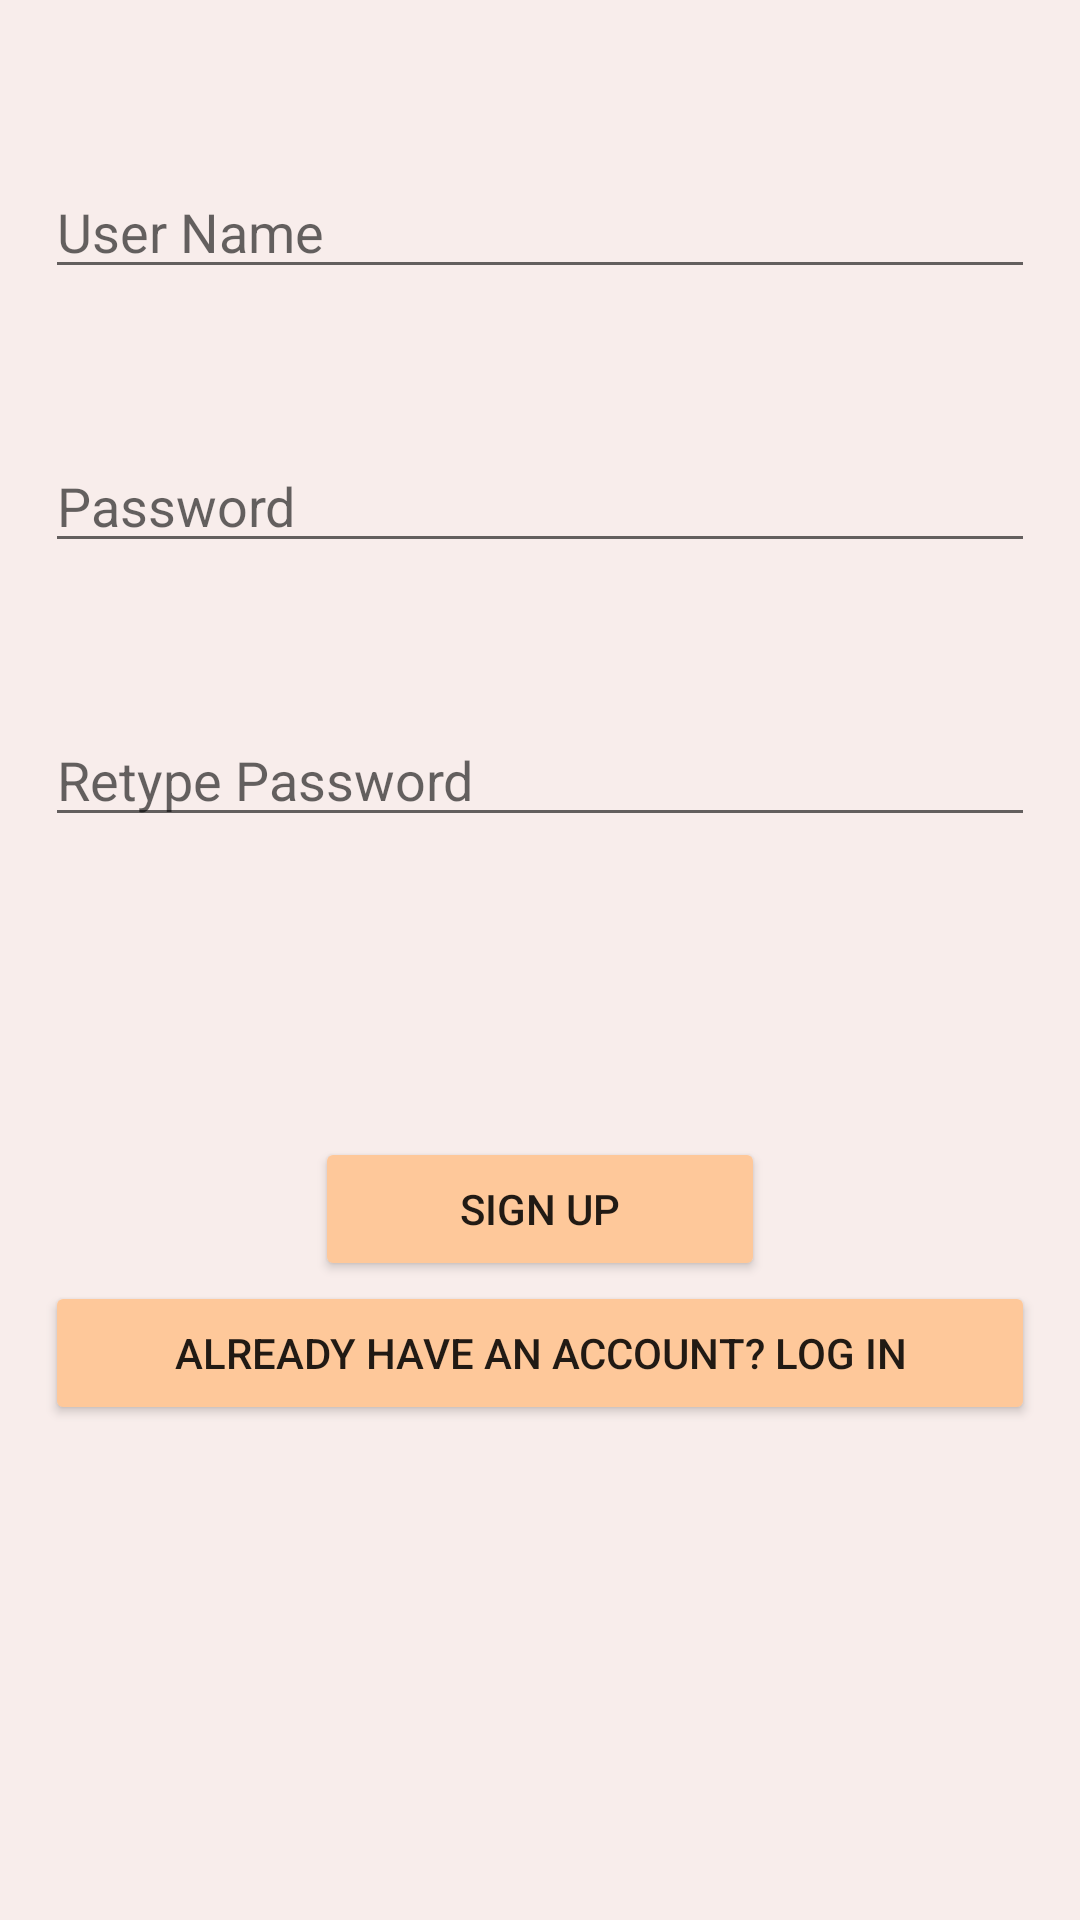

Reconstruct the res/layout file that produces this screen, plus the resources it refers to.
<!-- AndroidManifest.xml: application theme Theme.PersonalCookbookApp -->
<!-- res/layout/activity_main.xml -->
<?xml version="1.0" encoding="utf-8"?>
<RelativeLayout xmlns:android="http://schemas.android.com/apk/res/android"
    xmlns:tools="http://schemas.android.com/tools"
    android:layout_width="match_parent"
    android:layout_height="match_parent"
    android:padding="15dp"
    android:background="@color/seashell"
    tools:context=".MainActivity">

    <EditText
        android:layout_width="match_parent"
        android:layout_height="wrap_content"
        android:id="@+id/username"
        android:hint="@string/user_name"
        android:layout_marginTop="40dp"
        android:autofillHints="username"
        android:inputType="textPersonName" />

    <EditText
        android:layout_width="match_parent"
        android:layout_height="wrap_content"
        android:id="@+id/password"
        android:hint="@string/password"
        android:layout_marginTop="50dp"
        android:layout_below="@+id/username"
        android:autofillHints="password"
        android:inputType="textPassword" />

    <EditText
        android:layout_width="match_parent"
        android:layout_height="wrap_content"
        android:id="@+id/repassword"
        android:hint="@string/re_password"
        android:layout_marginTop="50dp"
        android:layout_below="@+id/password"
        android:autofillHints="password"
        android:inputType="textPassword" />

    <Button
        android:layout_width="150dp"
        android:layout_height="wrap_content"
        android:id="@+id/btnsignup"
        android:layout_centerHorizontal="true"
        android:text="@string/sign_up"
        android:layout_below="@+id/repassword"
        android:backgroundTint="@color/peach"
        android:layout_marginTop="100dp"/>

    <Button
        android:layout_width="350dp"
        android:layout_height="wrap_content"
        android:layout_centerHorizontal="true"
        android:id="@+id/btnlogin"
        android:text="@string/log_in"
        android:backgroundTint="@color/peach"
        android:layout_below="@+id/btnsignup" />

</RelativeLayout>
<!-- resources referenced by this layout -->
<resources>
  <color name="peach">#fec89a</color>
  <color name="seashell">#f8edeb</color>
  <string name="log_in">Already have an account? Log In</string>
  <string name="password">Password</string>
  <string name="re_password">Retype Password</string>
  <string name="sign_up">Sign Up</string>
  <string name="user_name">User Name</string>
  <style name="Theme.PersonalCookbookApp" parent="Theme.MaterialComponents.DayNight.DarkActionBar">
          
          <item name="colorPrimary">@color/champagne_pink</item>
          <item name="colorPrimaryVariant">@color/apricot</item>
          <item name="colorOnPrimary">@color/dark_gray</item>
          
          <item name="colorSecondary">@color/pale_dogwood</item>
          <item name="colorSecondaryVariant">@color/melon</item>
          <item name="colorOnSecondary">@color/white</item>
          
          <item name="android:statusBarColor">?attr/colorPrimaryVariant</item>
          
      </style>
  <color name="champagne_pink">#ffe5d9</color>
  <color name="apricot">#ffd7ba</color>
  <color name="dark_gray">#3C3F4A</color>
  <color name="pale_dogwood">#fcd5ce</color>
  <color name="melon">#fec5bb</color>
  <color name="white">#FFFFFFFF</color>
</resources>
